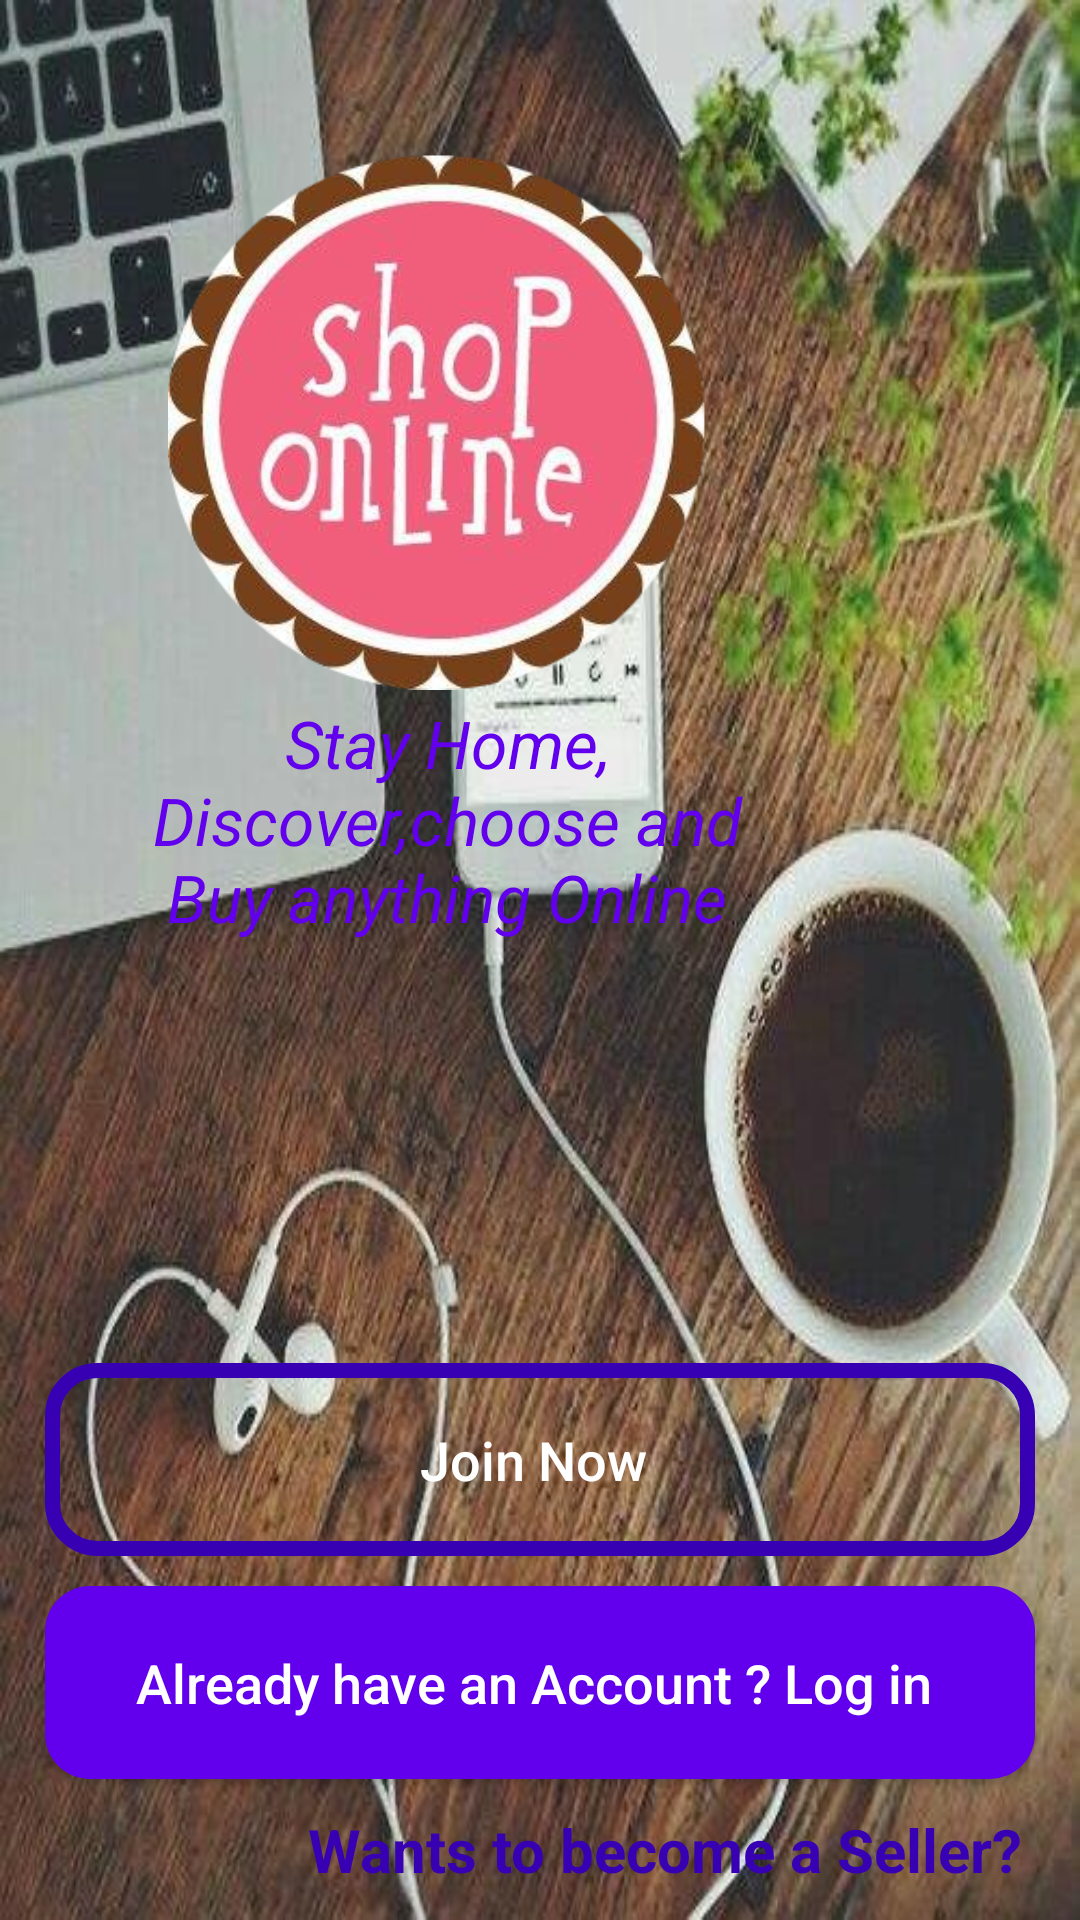

Reconstruct the res/layout file that produces this screen, plus the resources it refers to.
<!-- AndroidManifest.xml: application theme AppTheme -->
<!-- res/layout/activity_main.xml -->
<?xml version="1.0" encoding="utf-8"?>
<RelativeLayout
    android:background="@drawable/background"
    xmlns:android="http://schemas.android.com/apk/res/android"
    xmlns:app="http://schemas.android.com/apk/res-auto"
    xmlns:tools="http://schemas.android.com/tools"
    android:layout_width="match_parent"
    android:layout_height="match_parent"
    tools:context=".Buyers.MainActivity">


    <ImageView
        android:id="@+id/app_logo"
        android:layout_width="280dp"
        android:layout_height="180dp"
        android:layout_alignParentTop="true"
        android:layout_alignParentEnd="true"
        android:layout_centerHorizontal="true"
        android:layout_marginTop="50dp"
        android:layout_marginEnd="74dp"
        android:src="@drawable/logooo1"
        />

    <TextView
        android:id="@+id/app_solgan"
        android:layout_width="220dp"
        android:layout_height="wrap_content"
        android:layout_alignParentTop="true"
        android:layout_alignParentEnd="true"
        android:layout_centerHorizontal="true"
        android:layout_marginTop="233dp"
        android:layout_marginEnd="101dp"
        android:text="Stay Home,
        Discover,choose and Buy anything Online"
        android:textAlignment="center"
        android:textColor="@color/colorPrimary"
        android:textSize="22sp"
        android:textStyle="italic" />
    <Button
        android:layout_marginLeft="15dp"
        android:layout_marginRight="15dp"
        android:layout_marginBottom="10dp"
        android:layout_alignParentStart="true"
        android:layout_above="@+id/main_login_btn"
        android:id="@+id/main_join_btn"
        android:layout_width="match_parent"
        android:layout_height="wrap_content"
        android:padding="20dp"
        android:textAllCaps="false"
        android:textColor="@android:color/white"
        android:textSize="18dp"
        android:background="@drawable/input_design"
        android:text="Join Now "
        />
    <Button
        android:layout_marginLeft="15dp"
        android:layout_marginRight="15dp"
        android:layout_marginBottom="10dp"
        android:layout_above="@+id/seller_begin"
        android:id="@+id/main_login_btn"
        android:layout_width="match_parent"
        android:layout_height="wrap_content"
        android:padding="20dp"
        android:textAllCaps="false"
        android:textColor="@android:color/white"
        android:textSize="18dp"
        android:background="@drawable/buttons"
        android:text="Already have an Account ? Log in "
        />



    <TextView
        android:id="@+id/seller_begin"
        android:layout_width="wrap_content"
        android:layout_height="wrap_content"
        android:textSize="20dp"
        android:textColor="@color/colorPrimaryDark"
        android:textStyle="bold"
        android:text="Wants to become a Seller?"
        android:layout_alignParentBottom="true"
        android:layout_alignParentEnd="true"
        android:layout_marginRight="19dp"
        android:layout_marginBottom="10dp"

        />

</RelativeLayout>
<!-- resources referenced by this layout -->
<resources>
  <!-- drawable background: jpg bitmap (drawable, 67063 bytes) -->
  <!-- drawable buttons (drawable) -->
  <?xml version="1.0" encoding="utf-8"?>
  <shape xmlns:android="http://schemas.android.com/apk/res/android">
  
      <solid
          android:color="@color/colorPrimary"
          >
      </solid>
      <corners
  
          android:radius="15dp"
          >
  
      </corners>
  
  </shape>
  <!-- drawable input_design (drawable) -->
  <?xml version="1.0" encoding="utf-8"?>
  <shape xmlns:android="http://schemas.android.com/apk/res/android">
  
      <stroke
          android:color="@color/colorPrimaryDark"
          android:width="5dp"
          >
      </stroke>
      <corners
          android:radius="15dp"
          >
  
      </corners>
  
  </shape>
  <!-- drawable logooo1: png bitmap (drawable, 129473 bytes) -->
  <!-- not gathered from this repository: default colours our renderer supplied (Android Studio template values) -->
  <color name="colorPrimary">#FF6200EE</color>
  <color name="colorPrimaryDark">#FF3700B3</color>
</resources>
